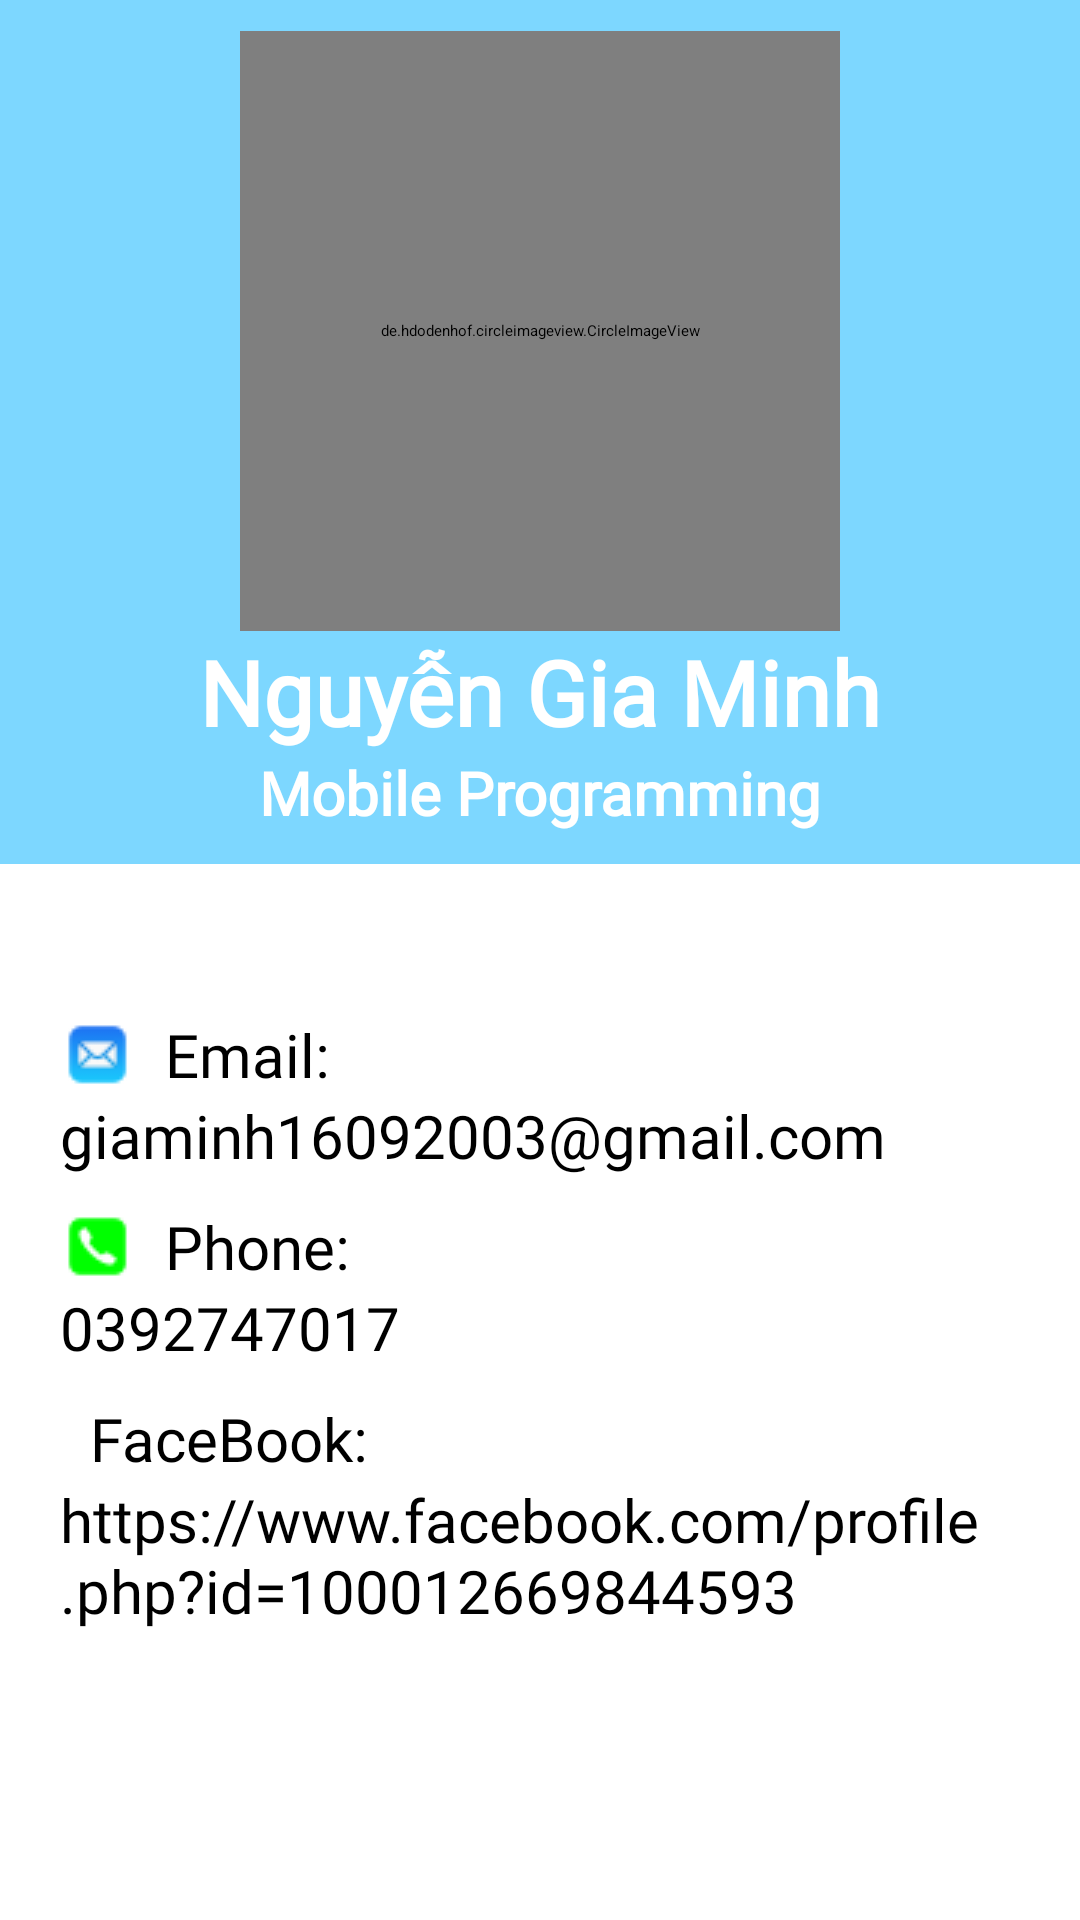

This screen was rendered from an Android layout file. Write that file and the resources it references.
<!-- AndroidManifest.xml: application theme Theme.QuanLyChiTieu -->
<!-- res/layout/fragment__gioi_thieu.xml -->
<?xml version="1.0" encoding="utf-8"?>
<LinearLayout xmlns:android="http://schemas.android.com/apk/res/android"
    xmlns:tools="http://schemas.android.com/tools"
    android:layout_width="match_parent"
    android:layout_height="match_parent"
    android:weightSum="10"
    android:orientation="vertical"
    tools:context=".Fragment.Fragment_GioiThieu">
    <LinearLayout
        android:orientation="vertical"
        android:layout_width="match_parent"
        android:layout_height="0dp"
        android:background="#7DD7FF"
        android:gravity="center"
        android:layout_weight="4.5">

        <de.hdodenhof.circleimageview.CircleImageView
            android:layout_width="200dp"
            android:layout_height="200dp"
            android:background="@drawable/corner_hinhtron"
            android:src="@drawable/maleuser_100" />

        <TextView
            android:layout_width="match_parent"
            android:layout_height="wrap_content"
            android:text="Nguyễn Gia Minh"
            android:textSize="30sp"
            android:textStyle="bold"
            android:fontFamily="@font/biryani_semibold"
            android:textColor="@color/white"
            android:gravity="center"/>
        <TextView
            android:layout_width="match_parent"
            android:layout_height="wrap_content"
            android:text="Mobile Programming"
            android:textSize="20sp"
            android:textStyle="bold"
            android:fontFamily="@font/biryani_semibold"
            android:textColor="@color/white"
            android:gravity="center"/>
    </LinearLayout>
    <LinearLayout
        android:orientation="vertical"
        android:layout_weight="5.5"
        android:layout_width="match_parent"
        android:layout_height="0dp"
        android:paddingStart="20dp"
        android:paddingTop="50dp">
        <TextView
            android:drawableLeft="@drawable/email_25"
            android:gravity="left"
            android:layout_width="wrap_content"
            android:layout_height="wrap_content"
            android:textSize="20sp"
            android:fontFamily="@font/biryani_semibold"
            android:textColor="@color/black"
            android:text="  Email:"
            />
        <TextView
            android:layout_width="wrap_content"
            android:layout_height="wrap_content"
            android:textSize="20sp"
            android:fontFamily="@font/biryani_semibold"
            android:textColor="@color/black"
            android:text="giaminh16092003@gmail.com"/>
        <TextView
            android:layout_marginTop="10dp"
            android:drawableLeft="@drawable/phone_25"
            android:gravity="left"
            android:layout_width="wrap_content"
            android:layout_height="wrap_content"
            android:textSize="20sp"
            android:fontFamily="@font/biryani_semibold"
            android:textColor="@color/black"
            android:text="  Phone:"
            />
        <TextView
            android:layout_width="wrap_content"
            android:layout_height="wrap_content"
            android:textSize="20sp"
            android:fontFamily="@font/biryani_semibold"
            android:textColor="@color/black"
            android:text="0392747017"/>
        <TextView
            android:layout_marginTop="10dp"
            android:drawableLeft="@drawable/facebook_25"
            android:gravity="left"
            android:layout_width="wrap_content"
            android:layout_height="wrap_content"
            android:textSize="20sp"
            android:fontFamily="@font/biryani_semibold"
            android:textColor="@color/black"
            android:text="  FaceBook:"
            />
        <TextView
            android:layout_width="wrap_content"
            android:layout_height="wrap_content"
            android:textSize="20sp"
            android:fontFamily="@font/biryani_semibold"
            android:textColor="@color/black"
            android:text="https://www.facebook.com/profile.php?id=100012669844593"/>
    </LinearLayout>


</LinearLayout>
<!-- resources referenced by this layout -->
<resources>
  <!-- drawable email_25: png bitmap (drawable, 712 bytes) -->
  <!-- drawable phone_25: png bitmap (drawable, 431 bytes) -->
  <!-- not gathered from this repository: default colours our renderer supplied (Android Studio template values) -->
  <color name="black">#FF000000</color>
  <color name="white">#FFFFFFFF</color>
</resources>
